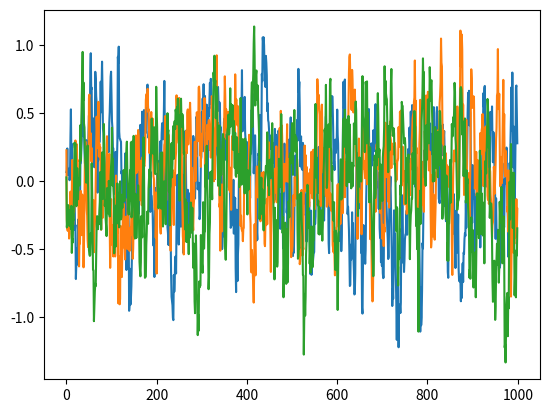

Source code (Python):
# --------------------------------------
# Ornstein-Uhlenbeck Noise
# Author: Flood Sung
# Date: 2016.5.4
# Reference: https://github.com/rllab/rllab/blob/master/rllab/exploration_strategies/ou_strategy.py
# --------------------------------------

import numpy as np
import numpy.random as nr

class OUNoise(object):
    """docstring for OUNoise"""
    def __init__(self,action_dimension,mu=0, theta=0.15, sigma=0.2):
        self.action_dimension = action_dimension
        self.mu = mu
        self.theta = theta
        self.sigma = sigma
        self.state = np.ones(self.action_dimension) * self.mu
        self.reset()

    def reset(self):
        self.state = np.ones(self.action_dimension) * self.mu

    def noise(self):
        x = self.state
        dx = self.theta * (self.mu - x) + self.sigma * nr.randn(len(x))
        self.state = x + dx
        return self.state

if __name__ == '__main__':
    ou = OUNoise(3)
    states = []
    for i in range(1000):
        states.append(ou.noise())
    import matplotlib.pyplot as plt

    plt.plot(states)
    plt.show()
